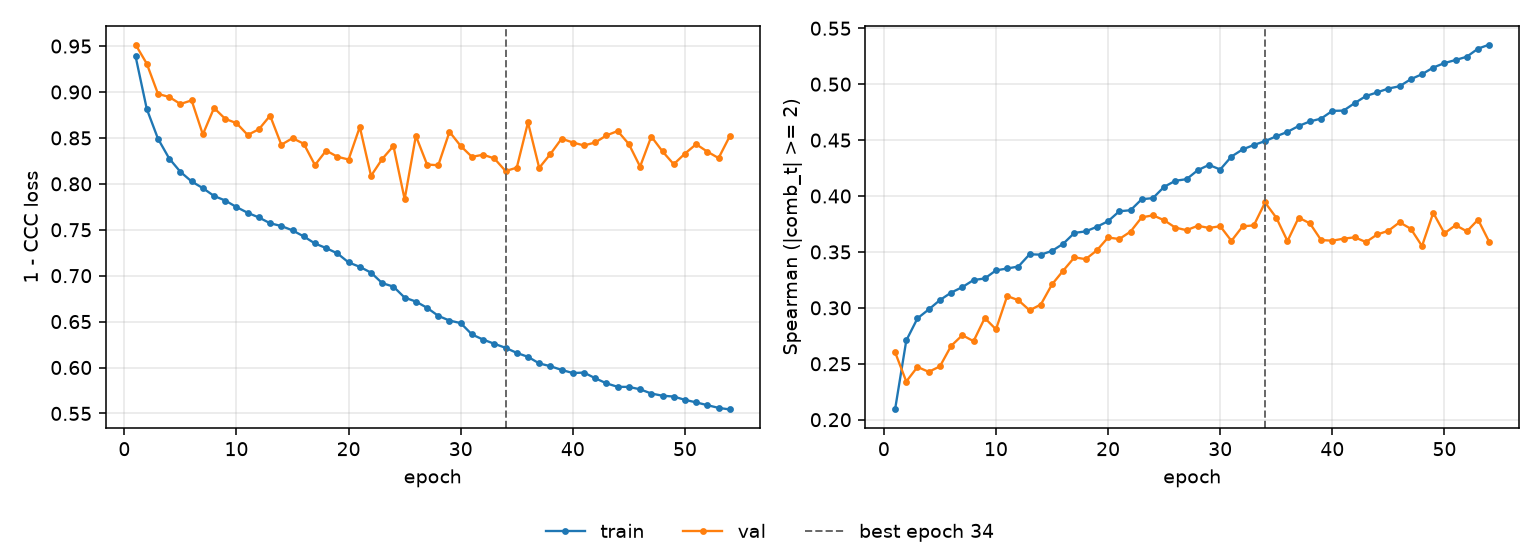

Data behind this chart, as committed beside it:
epoch, tr_loss, vl_loss, tr_sp, vl_sp, is_best
1, 0.9389, 0.9516, 0.2092, 0.2604, False
2, 0.8815, 0.9308, 0.2708, 0.2341, False
3, 0.8491, 0.8979, 0.2906, 0.2472, False
4, 0.8276, 0.8946, 0.2985, 0.2428, False
5, 0.813, 0.8869, 0.3069, 0.2477, False
6, 0.8026, 0.8909, 0.3136, 0.266, False
7, 0.7953, 0.8538, 0.3185, 0.2755, False
8, 0.7868, 0.8826, 0.3249, 0.2702, False
9, 0.7818, 0.8707, 0.3263, 0.2909, False
10, 0.7747, 0.8661, 0.3335, 0.2808, False
11, 0.7684, 0.8532, 0.3352, 0.3106, False
12, 0.7634, 0.8594, 0.337, 0.3068, False
13, 0.7571, 0.8742, 0.3479, 0.2978, False
14, 0.7541, 0.8426, 0.3476, 0.303, False
15, 0.7493, 0.8497, 0.3509, 0.321, False
16, 0.7427, 0.8436, 0.3573, 0.3333, False
17, 0.735, 0.8205, 0.367, 0.3452, False
18, 0.73, 0.8362, 0.3683, 0.3435, False
19, 0.7242, 0.8295, 0.3725, 0.3514, False
20, 0.7144, 0.8265, 0.3775, 0.3629, False
21, 0.7096, 0.8619, 0.3864, 0.3615, False
22, 0.7033, 0.8087, 0.3873, 0.3682, False
23, 0.6919, 0.8271, 0.3971, 0.3809, False
24, 0.6881, 0.8412, 0.3981, 0.3827, False
25, 0.6761, 0.7832, 0.4082, 0.3783, False
26, 0.6718, 0.8522, 0.4136, 0.3717, False
27, 0.665, 0.821, 0.4151, 0.3694, False
28, 0.6562, 0.8203, 0.4231, 0.3734, False
29, 0.6511, 0.8566, 0.4278, 0.3714, False
30, 0.6483, 0.8412, 0.4237, 0.373, False
31, 0.636, 0.8294, 0.4353, 0.3599, False
32, 0.6304, 0.8317, 0.4417, 0.3728, False
33, 0.6258, 0.8276, 0.4456, 0.3738, False
34, 0.6214, 0.8139, 0.4491, 0.3942, True
35, 0.6159, 0.8176, 0.4534, 0.3806, False
36, 0.6116, 0.8669, 0.4574, 0.3597, False
37, 0.6045, 0.8174, 0.4626, 0.3807, False
38, 0.6014, 0.8325, 0.4667, 0.3756, False
39, 0.5974, 0.8492, 0.4692, 0.3606, False
40, 0.594, 0.845, 0.4761, 0.3601, False
41, 0.5945, 0.8418, 0.4764, 0.3619, False
42, 0.5883, 0.8451, 0.4831, 0.3631, False
43, 0.5828, 0.8527, 0.4894, 0.3588, False
44, 0.579, 0.8575, 0.4926, 0.3656, False
45, 0.5789, 0.8432, 0.4961, 0.3689, False
46, 0.5762, 0.8188, 0.4981, 0.3765, False
47, 0.5717, 0.8515, 0.5045, 0.3707, False
48, 0.5693, 0.8353, 0.5089, 0.3553, False
49, 0.5684, 0.8213, 0.5148, 0.3849, False
50, 0.5648, 0.8329, 0.5189, 0.3667, False
51, 0.562, 0.8431, 0.5216, 0.3739, False
52, 0.559, 0.835, 0.5246, 0.3684, False
53, 0.556, 0.828, 0.5318, 0.3788, False
54, 0.5543, 0.8519, 0.5353, 0.3589, False
